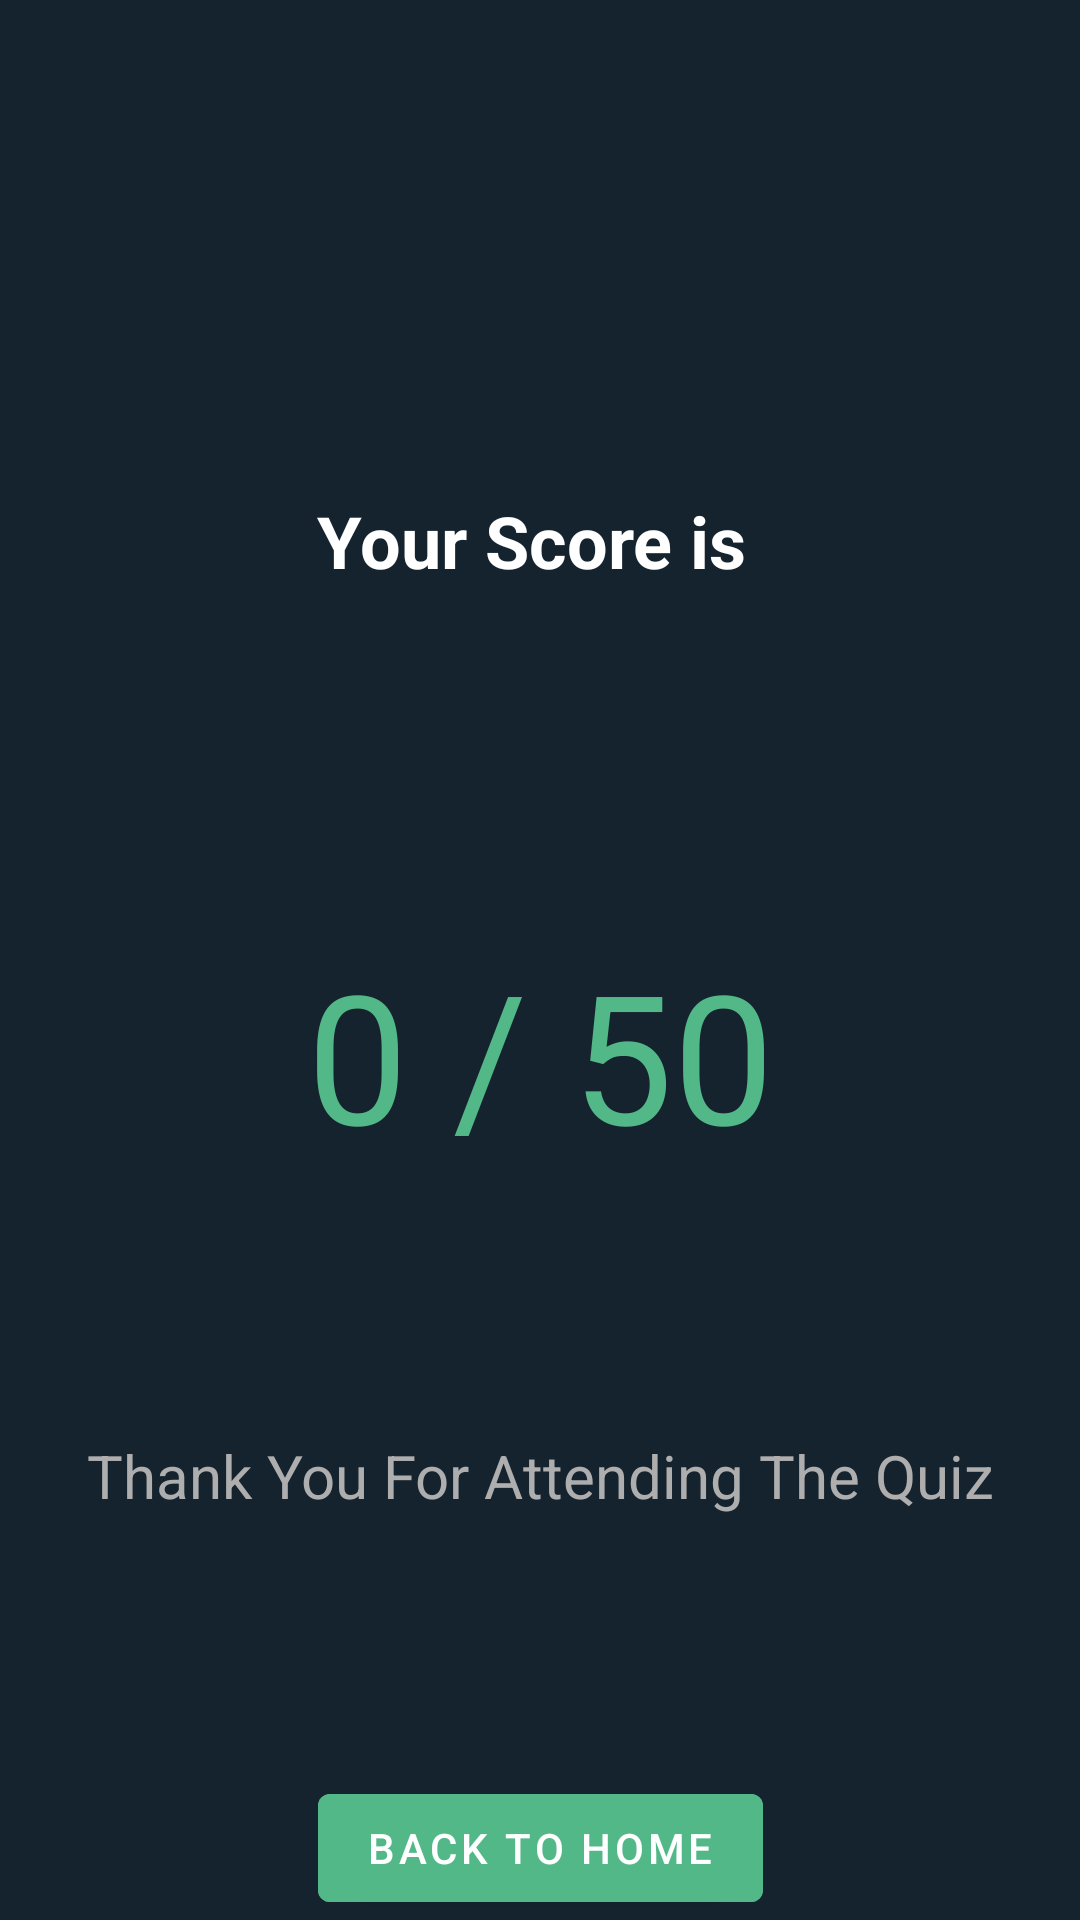

Android layout source for this screen:
<!-- AndroidManifest.xml: application theme Theme.Quix -->
<!-- res/layout/activity_result.xml -->
<?xml version="1.0" encoding="utf-8"?>
<androidx.constraintlayout.widget.ConstraintLayout xmlns:android="http://schemas.android.com/apk/res/android"
    xmlns:app="http://schemas.android.com/apk/res-auto"
    xmlns:tools="http://schemas.android.com/tools"
    android:layout_width="match_parent"
    android:layout_height="match_parent"
    android:background="#15232E"
    tools:context=".ResultActivity">

    <TextView
        android:id="@+id/textView2"
        android:layout_width="wrap_content"
        android:layout_height="wrap_content"
        android:layout_marginTop="164dp"
        android:text="Your Score is "
        android:textColor="#FFFFFF"
        android:textSize="24sp"
        android:textStyle="bold"
        app:layout_constraintEnd_toEndOf="parent"
        app:layout_constraintHorizontal_bias="0.501"
        app:layout_constraintStart_toStartOf="parent"
        app:layout_constraintTop_toTopOf="parent" />

    <TextView
        android:id="@+id/scoreboard"
        android:layout_width="wrap_content"
        android:layout_height="wrap_content"
        android:text="0 / 50"
        android:textColor="#53B888"
        android:textSize="60sp"
        app:layout_constraintBottom_toBottomOf="parent"
        app:layout_constraintEnd_toEndOf="parent"
        app:layout_constraintStart_toStartOf="parent"
        app:layout_constraintTop_toBottomOf="@+id/textView2"
        app:layout_constraintVertical_bias="0.316" />

    <Button
        android:id="@+id/returnButton"
        android:layout_width="wrap_content"
        android:layout_height="wrap_content"
        android:backgroundTint="#53B888"
        android:text="Back to Home"
        app:layout_constraintBottom_toBottomOf="parent"
        app:layout_constraintEnd_toEndOf="parent"
        app:layout_constraintStart_toStartOf="parent" />

    <TextView
        android:id="@+id/textView4"
        android:layout_width="wrap_content"
        android:layout_height="wrap_content"
        android:text="Thank You For Attending The Quiz"
        android:textColor="#AEAEAE"
        android:textSize="20sp"
        app:layout_constraintBottom_toTopOf="@+id/returnButton"
        app:layout_constraintEnd_toEndOf="parent"
        app:layout_constraintStart_toStartOf="parent"
        app:layout_constraintTop_toBottomOf="@+id/scoreboard" />
</androidx.constraintlayout.widget.ConstraintLayout>
<!-- resources referenced by this layout -->
<resources>
  <style name="Theme.Quix" parent="Theme.MaterialComponents.DayNight.DarkActionBar">
          
          <item name="colorPrimary">@color/purple_500</item>
          <item name="colorPrimaryVariant">@color/purple_700</item>
          <item name="colorOnPrimary">@color/white</item>
          
          <item name="colorSecondary">@color/teal_200</item>
          <item name="colorSecondaryVariant">@color/teal_700</item>
          <item name="colorOnSecondary">@color/black</item>
          
          <item name="android:statusBarColor" tools:targetApi="l">?attr/colorPrimaryVariant</item>
          
      </style>
  <!-- not gathered from this repository: default colours our renderer supplied (Android Studio template values) -->
  <color name="purple_500">#FF6200EE</color>
  <color name="purple_700">#FF3700B3</color>
  <color name="teal_200">#FF03DAC5</color>
  <color name="teal_700">#FF018786</color>
  <color name="black">#FF000000</color>
  <color name="white">#FFFFFFFF</color>
</resources>
